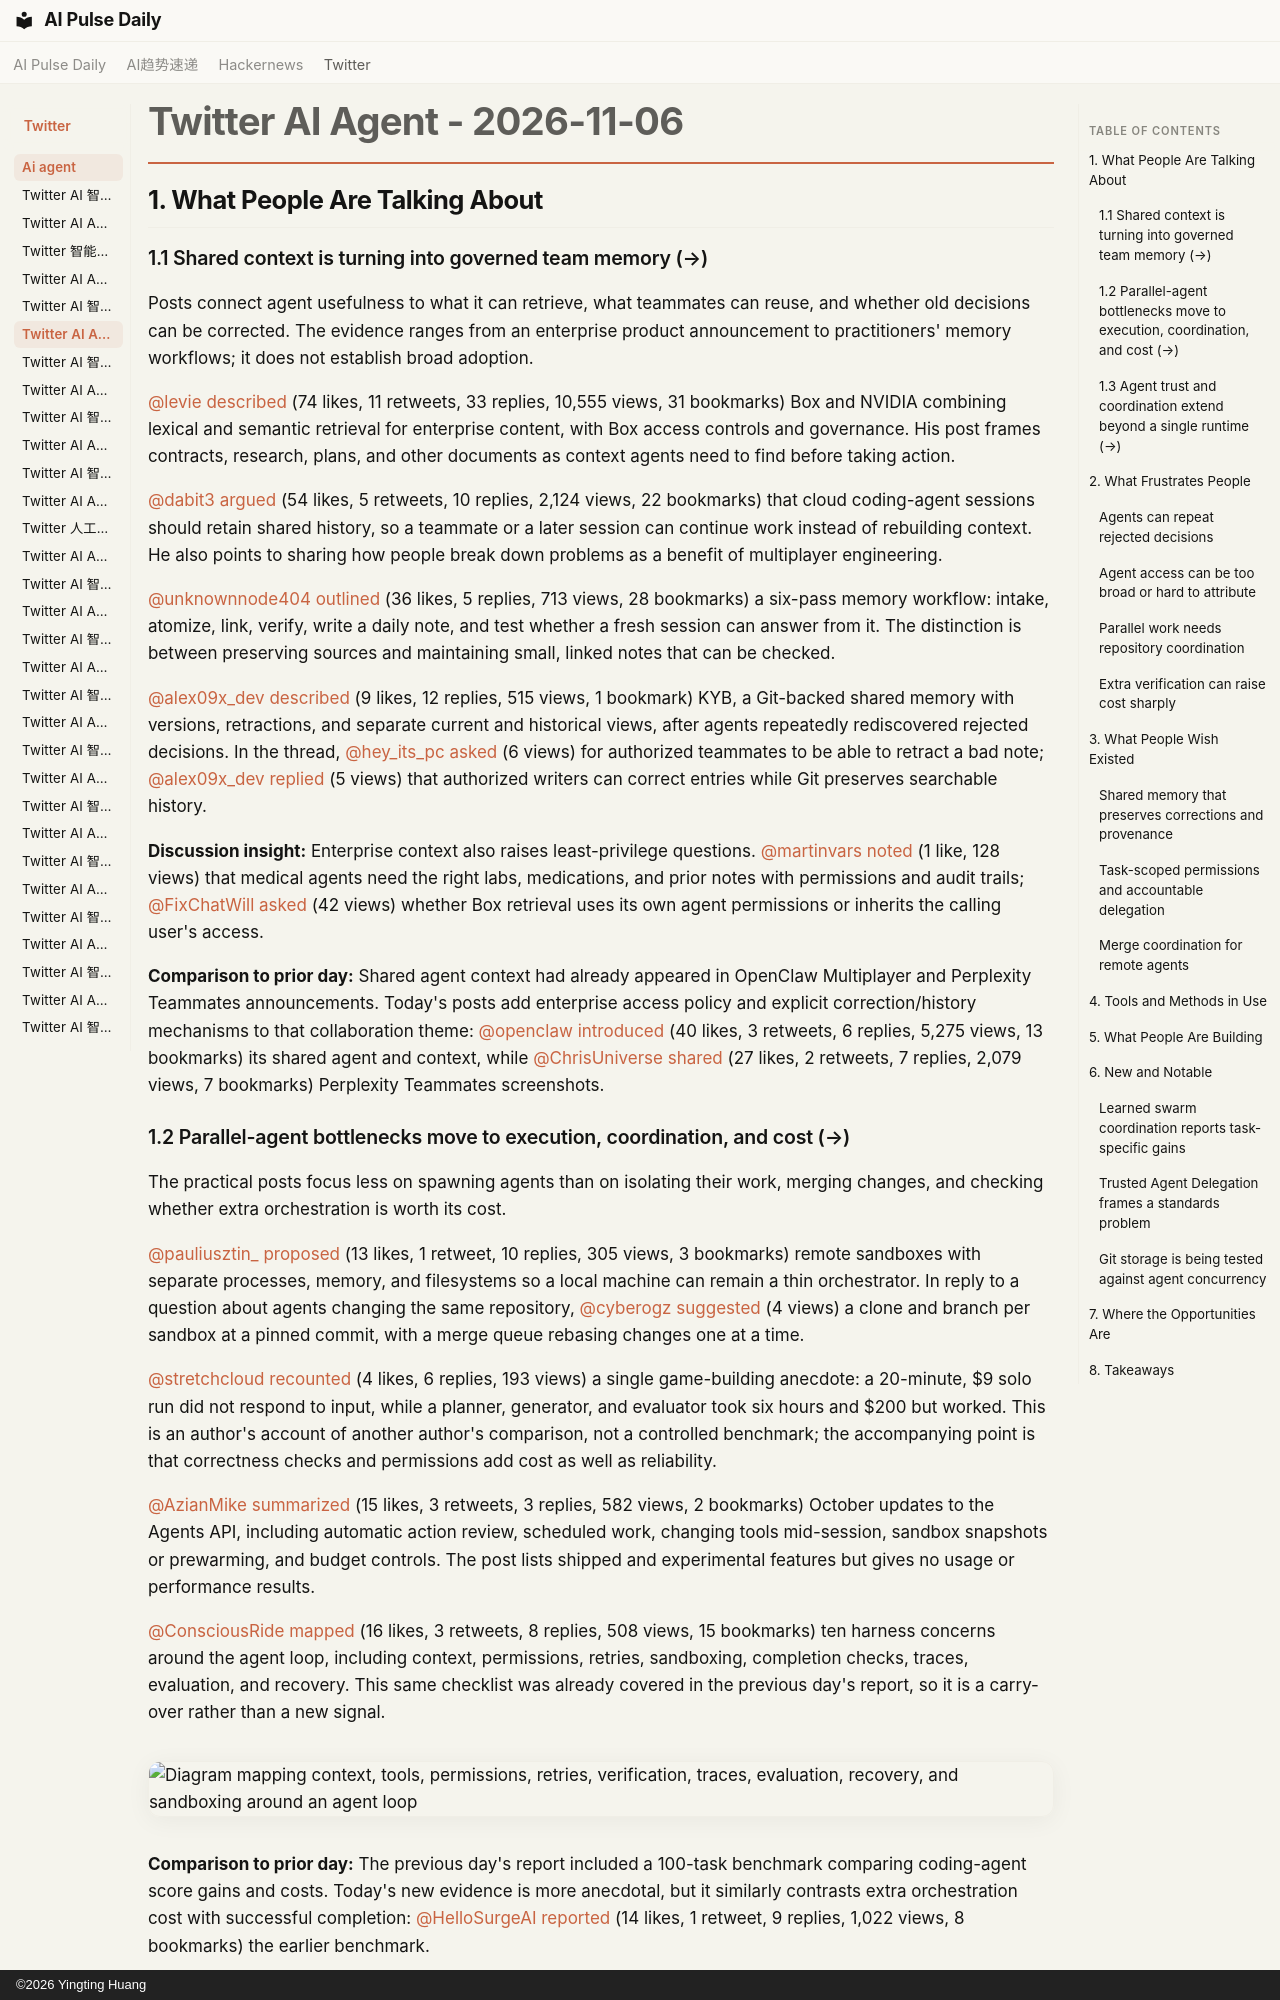

repository: vibewatch/vibewatch.github.io · page: twitter/ai-agent/2026-11-06/index.html · generator: mkdocs · copyright: ©2026 Yingting Huang

# Twitter AI Agent - 2026-11-06

## 1. What People Are Talking About

### 1.1 Shared context is turning into governed team memory (→)

Posts connect agent usefulness to what it can retrieve, what teammates can reuse, and whether old decisions can be corrected. The evidence ranges from an enterprise product announcement to practitioners' memory workflows; it does not establish broad adoption.

[@levie](https://x.com/levie) [described](https://x.com/levie/status/2118498574497665316) (74 likes, 11 retweets, 33 replies, 10,555 views, 31 bookmarks) Box and NVIDIA combining lexical and semantic retrieval for enterprise content, with Box access controls and governance. His post frames contracts, research, plans, and other documents as context agents need to find before taking action.

[@dabit3](https://x.com/dabit3) [argued](https://x.com/dabit3/status/2118821545879675356) (54 likes, 5 retweets, 10 replies, 2,124 views, 22 bookmarks) that cloud coding-agent sessions should retain shared history, so a teammate or a later session can continue work instead of rebuilding context. He also points to sharing how people break down problems as a benefit of multiplayer engineering.

[@unknownnode404](https://x.com/unknownnode404) [outlined](https://x.com/unknownnode404/status/2118673587678630160) (36 likes, 5 replies, 713 views, 28 bookmarks) a six-pass memory workflow: intake, atomize, link, verify, write a daily note, and test whether a fresh session can answer from it. The distinction is between preserving sources and maintaining small, linked notes that can be checked.

[@alex09x_dev](https://x.com/alex09x_dev) [described](https://x.com/alex09x_dev/status/2118605812218376272) (9 likes, 12 replies, 515 views, 1 bookmark) KYB, a Git-backed shared memory with versions, retractions, and separate current and historical views, after agents repeatedly rediscovered rejected decisions. In the thread, [@hey_its_pc](https://x.com/hey_its_pc) [asked](https://x.com/hey_its_pc/status/2118625696012767382) (6 views) for authorized teammates to be able to retract a bad note; [@alex09x_dev](https://x.com/alex09x_dev) [replied](https://x.com/alex09x_dev/status/2118628548118474884) (5 views) that authorized writers can correct entries while Git preserves searchable history.

**Discussion insight:** Enterprise context also raises least-privilege questions. [@martinvars](https://x.com/martinvars) [noted](https://x.com/martinvars/status/2118506363622232282) (1 like, 128 views) that medical agents need the right labs, medications, and prior notes with permissions and audit trails; [@FixChatWill](https://x.com/FixChatWill) [asked](https://x.com/FixChatWill/status/2118500374860660811) (42 views) whether Box retrieval uses its own agent permissions or inherits the calling user's access.

**Comparison to prior day:** Shared agent context had already appeared in OpenClaw Multiplayer and Perplexity Teammates announcements. Today's posts add enterprise access policy and explicit correction/history mechanisms to that collaboration theme: [@openclaw](https://x.com/openclaw) [introduced](https://x.com/openclaw/status/2118404891911864536) (40 likes, 3 retweets, 6 replies, 5,275 views, 13 bookmarks) its shared agent and context, while [@ChrisUniverse](https://x.com/ChrisUniverse) [shared](https://x.com/ChrisUniverse/status/2118412806554784195) (27 likes, 2 retweets, 7 replies, 2,079 views, 7 bookmarks) Perplexity Teammates screenshots.

### 1.2 Parallel-agent bottlenecks move to execution, coordination, and cost (→)

The practical posts focus less on spawning agents than on isolating their work, merging changes, and checking whether extra orchestration is worth its cost.

[@pauliusztin_](https://x.com/pauliusztin_) [proposed](https://x.com/pauliusztin_/status/2118757809269653788) (13 likes, 1 retweet, 10 replies, 305 views, 3 bookmarks) remote sandboxes with separate processes, memory, and filesystems so a local machine can remain a thin orchestrator. In reply to a question about agents changing the same repository, [@cyberogz](https://x.com/cyberogz) [suggested](https://x.com/cyberogz/status/2118769087450853432) (4 views) a clone and branch per sandbox at a pinned commit, with a merge queue rebasing changes one at a time.

[@stretchcloud](https://x.com/stretchcloud) [recounted](https://x.com/stretchcloud/status/2118421087696667083) (4 likes, 6 replies, 193 views) a single game-building anecdote: a 20-minute, $9 solo run did not respond to input, while a planner, generator, and evaluator took six hours and $200 but worked. This is an author's account of another author's comparison, not a controlled benchmark; the accompanying point is that correctness checks and permissions add cost as well as reliability.

[@AzianMike](https://x.com/AzianMike) [summarized](https://x.com/AzianMike/status/2118767826962207208) (15 likes, 3 retweets, 3 replies, 582 views, 2 bookmarks) October updates to the Agents API, including automatic action review, scheduled work, changing tools mid-session, sandbox snapshots or prewarming, and budget controls. The post lists shipped and experimental features but gives no usage or performance results.

[@ConsciousRide](https://x.com/ConsciousRide) [mapped](https://x.com/ConsciousRide/status/2118420880804196522) (16 likes, 3 retweets, 8 replies, 508 views, 15 bookmarks) ten harness concerns around the agent loop, including context, permissions, retries, sandboxing, completion checks, traces, evaluation, and recovery. This same checklist was already covered in the previous day's report, so it is a carry-over rather than a new signal.

![Diagram mapping context, tools, permissions, retries, verification, traces, evaluation, recovery, and sandboxing around an agent loop](https://pbs.twimg.com/media/HWYkieSaAAA66p_.png)

**Comparison to prior day:** The previous day's report included a 100-task benchmark comparing coding-agent score gains and costs. Today's new evidence is more anecdotal, but it similarly contrasts extra orchestration cost with successful completion: [@HelloSurgeAI](https://x.com/HelloSurgeAI) [reported](https://x.com/HelloSurgeAI/status/2118109425697173658) (14 likes, 1 retweet, 9 replies, 1,022 views, 8 bookmarks) the earlier benchmark.
